Run: headless pygame with SDL's dummy video driver; simulated clock (each Clock.tick advances the game by its frame time, no real sleeping); random seed 0; keys injected as events and as key.get_pressed() state; no mouse input.
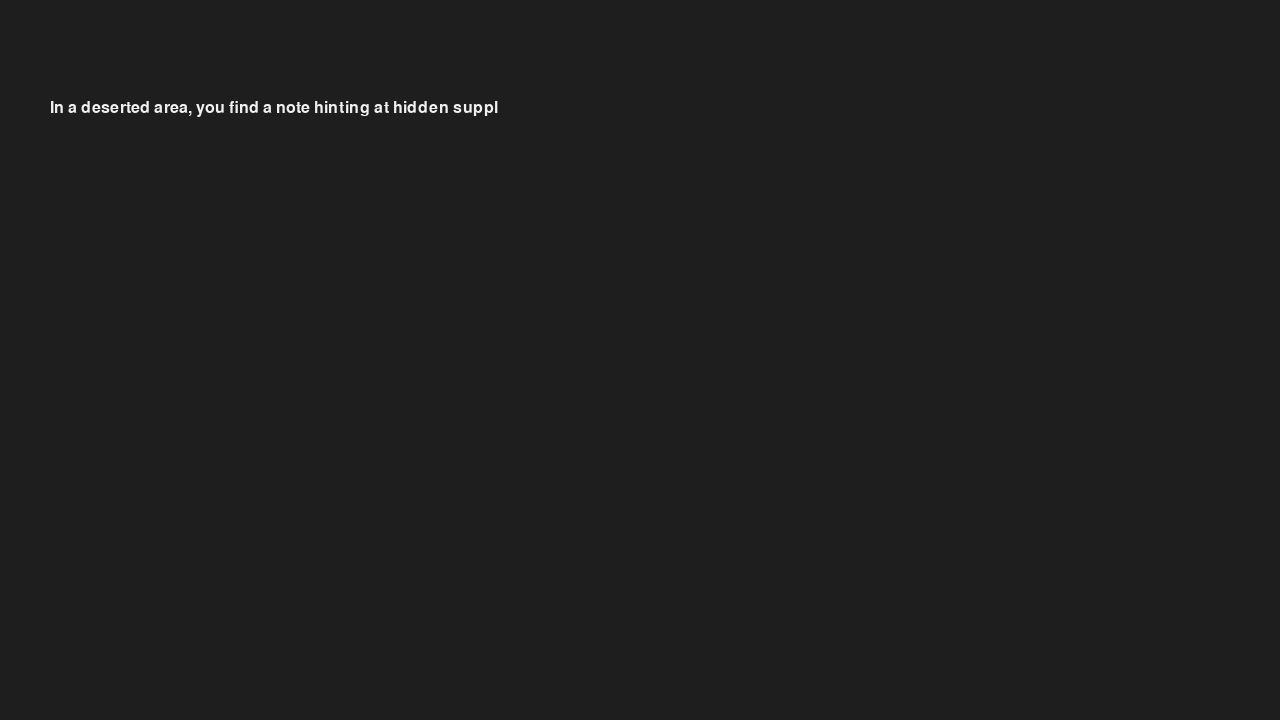
Frame 1 of 4 · flips 1–60 · no input
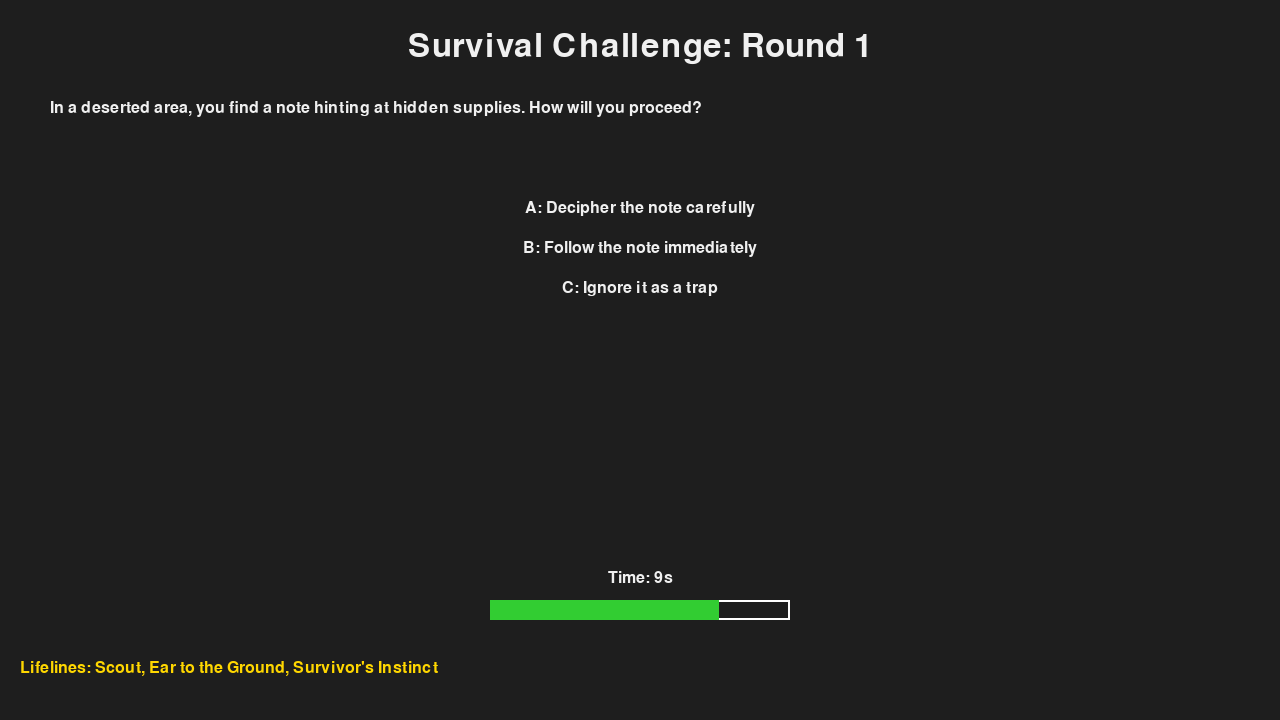
Frame 2 of 4 · flips 61–180 · tapped SPACE, RETURN · held RIGHT (→), D
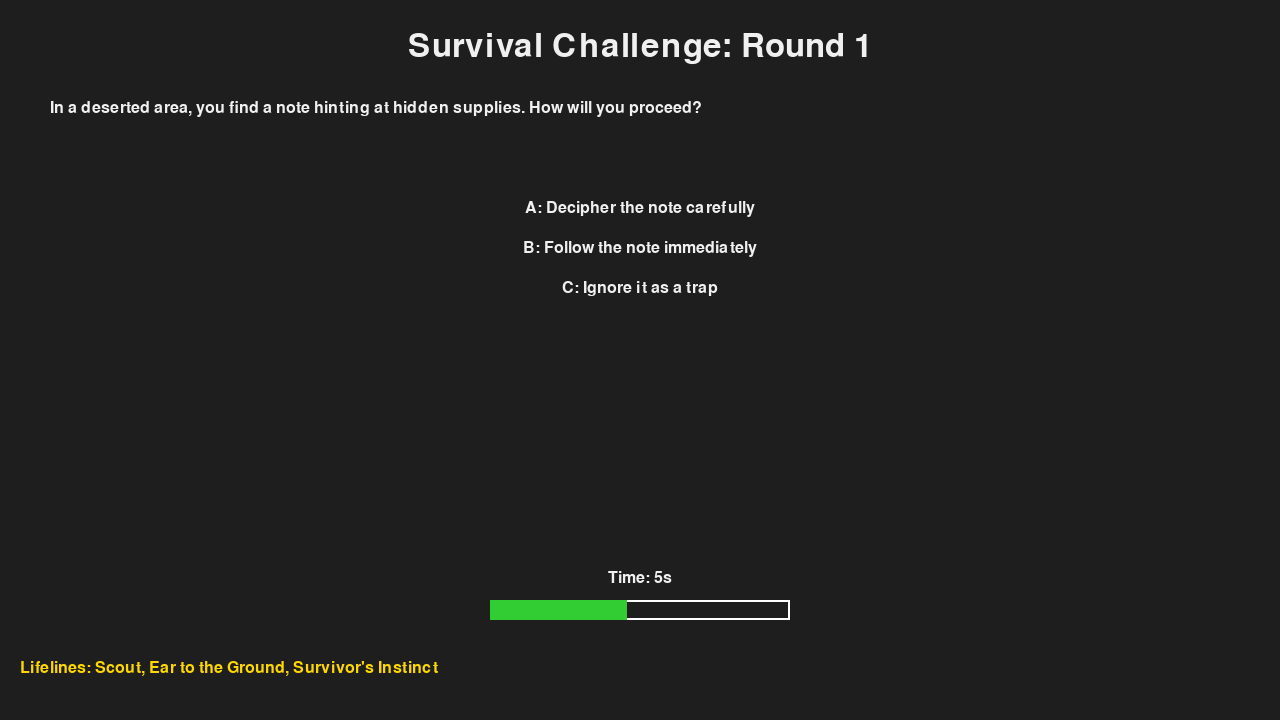
Frame 3 of 4 · flips 181–300 · held DOWN (↓), S
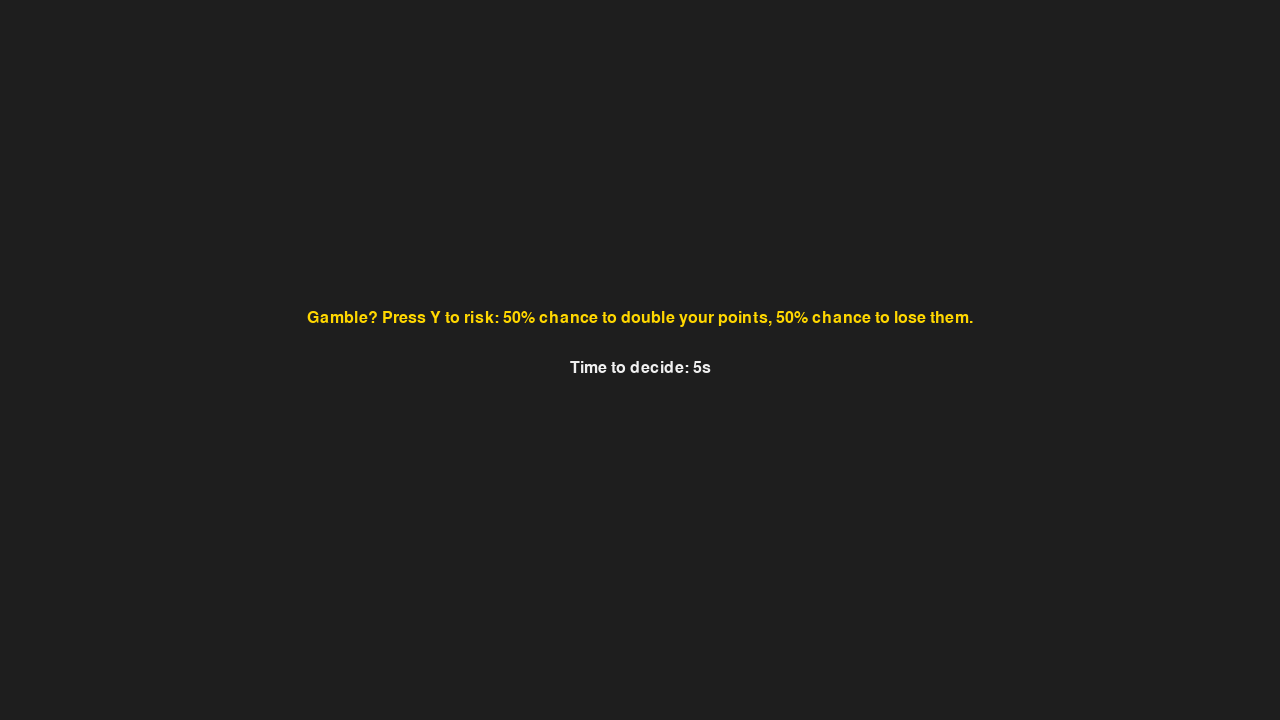
Frame 4 of 4 · flips 301–420 · held LEFT (←), A, UP (↑), W

The pygame program that drew these frames:

import pygame
import random
import sys
import os
import time

# --- Constants ---
WIDTH = 1280
HEIGHT = 720
TEXT_COLOR = (240, 240, 240)
FPS = 30

# UI Colors
BG_COLOR = (30, 30, 30)
BAR_BORDER_COLOR = (255, 255, 255)
BAR_FILL_COLOR = (50, 205, 50)
HINT_COLOR = (255, 215, 0)
SUCCESS_COLOR = (0, 255, 0)
FAIL_COLOR = (255, 69, 0)

# Game settings
INITIAL_SUCCESS_THRESHOLD = 20
ROUND_DURATION = 13000       # 13 seconds per round (for answering)
GAMBLE_DURATION = 5000       # 5 seconds to decide on the gamble
TOTAL_ROUNDS = 5           # 5 non-repetitive challenges per game
TYPE_DELAY = 16            # 16 ms delay per character for typing effect

# --- Base Challenges Pool ---
BASE_CHALLENGES = [
    {
        "challenge": "You come across an abandoned supermarket rumored to hide valuable supplies. How do you approach it?",
        "options": {"A": "Sneak in quietly", "B": "Charge in boldly", "C": "Scout the area first"},
        "correct": "C",
        "explanation": "Scouting first reduces the risk of traps or ambushes."
    },
    {
        "challenge": "A storm is approaching rapidly while you're in the open. What do you do?",
        "options": {"A": "Seek shelter under a large rock", "B": "Build a makeshift shelter immediately", "C": "Keep moving to find safety"},
        "correct": "B",
        "explanation": "Quickly constructing a shelter can protect you before the storm hits."
    },
    {
        "challenge": "While foraging, you hear rustling in the bushes. How do you respond?",
        "options": {"A": "Investigate cautiously", "B": "Hide and stay silent", "C": "Prepare your weapon"},
        "correct": "B",
        "explanation": "Hiding minimizes detection until you assess the threat."
    },
    {
        "challenge": "You find a map leading to a potential cache of supplies in a dangerous area. What is your move?",
        "options": {"A": "Follow the map immediately", "B": "Ignore it and keep moving", "C": "Plan a careful route"},
        "correct": "C",
        "explanation": "Planning a route lowers your risk of ambush or traps."
    },
    {
        "challenge": "You encounter a fork in the road in a deserted town. Which path do you choose?",
        "options": {"A": "Take the dark, narrow alley", "B": "Choose the sunlit main street", "C": "Pause and observe before deciding"},
        "correct": "C",
        "explanation": "Observing first allows you to gather critical information about potential dangers."
    },
    {
        "challenge": "You spot a suspicious van parked near a safehouse. What do you do?",
        "options": {"A": "Approach it stealthily", "B": "Call for backup", "C": "Ignore and move on"},
        "correct": "A",
        "explanation": "A stealthy approach helps avoid detection and gather intel."
    },
    {
        "challenge": "In a deserted area, you find a note hinting at hidden supplies. How will you proceed?",
        "options": {"A": "Decipher the note carefully", "B": "Follow the note immediately", "C": "Ignore it as a trap"},
        "correct": "A",
        "explanation": "Carefully deciphering the note increases your chances of safely retrieving supplies."
    }
]

# --- Utility Function: Typewriter Effect ---
def type_text(screen, font, text, pos):
    """Display text character by character with a 16 ms delay per character."""
    displayed_text = ""
    for char in text:
        for event in pygame.event.get():
            if event.type == pygame.QUIT:
                pygame.quit()
                sys.exit()
        displayed_text += char
        rendered = font.render(displayed_text, True, TEXT_COLOR)
        screen.fill(BG_COLOR)
        screen.blit(rendered, pos)
        pygame.display.flip()
        pygame.time.delay(TYPE_DELAY)

# --- AI & Game Theory Functions ---
def shuffle_options(challenge):
    """Shuffle options of a challenge and update the correct answer key."""
    options = list(challenge["options"].items())
    random.shuffle(options)
    shuffled_options = {key: value for key, value in options}
    for new_key, option in shuffled_options.items():
        if option == challenge["options"][challenge["correct"]]:
            challenge["correct"] = new_key
            break
    challenge["options"] = shuffled_options
    return challenge

def simulate_ai_survivor(difficulty):
    """Simulate an AI survivor's chance to answer correctly."""
    chance = max(0.3, 1.0 - 0.1 * difficulty)
    return random.random() < chance

def simulate_ai_gamble():
    """
    Simulate the AI's gamble decision.
    Returns a multiplier: 0 if gamble lost, 2 if won, or 1 if no gamble.
    """
    if random.random() < 0.5:  # AI chooses to gamble with 50% probability.
        return 2 if random.random() < 0.5 else 0
    else:
        return 1

# --- Main Game Class ---
class SurvivalChallengeGame:
    def __init__(self, api_key):
        self.api_key = api_key
        self.success_threshold = INITIAL_SUCCESS_THRESHOLD
        self.total_score = 0
        self.difficulty = 1
        self.lifelines = {
            "Scout": True,              # Eliminates one wrong option.
            "Ear to the Ground": True,  # Provides a hint.
            "Survivor's Instinct": True # Provides detailed AI insight.
        }
        # Preselect non-repetitive challenges.
        available = BASE_CHALLENGES.copy()
        # Ensure we have enough challenges.
        self.challenges_order = random.sample(available, min(TOTAL_ROUNDS, len(available)))
        self.challenges_played = []
        self.ai_score = 0

    def run(self, screen, font, large_font):
        for round_num in range(1, len(self.challenges_order) + 1):
            challenge = self.challenges_order[round_num - 1]
            # Shuffle options for each challenge.
            challenge = shuffle_options(challenge)
            self.challenges_played.append(challenge)
            result, round_points, player_multiplier, ai_multiplier = self.run_round(screen, font, large_font, challenge, round_num)
            self.adjust_score(result, round_points, player_multiplier, ai_multiplier)
            self.show_round_feedback(screen, large_font, round_num, challenge, result, round_points, player_multiplier, ai_multiplier)
            pygame.time.delay(1500)
            if result["correct"]:
                self.difficulty += 0.5
            else:
                self.difficulty = max(1, self.difficulty - 0.5)
            ai_correct = simulate_ai_survivor(self.difficulty)
            base_points = 10
            self.ai_score += base_points * (ai_multiplier if ai_correct else 1)
        self.show_final_feedback(screen, large_font)
        pygame.time.delay(3000)
        return self.total_score >= self.success_threshold

    def run_round(self, screen, font, large_font, challenge, round_num):
        clock = pygame.time.Clock()
        answer = None
        used_lifeline = None
        lifeline_hint = ""
        scout_options = None

        # Display challenge text with typewriter effect.
        screen.fill(BG_COLOR)
        header = f"Survival Challenge: Round {round_num}"
        header_text = large_font.render(header, True, TEXT_COLOR)
        screen.blit(header_text, (WIDTH//2 - header_text.get_width()//2, 30))
        pygame.display.flip()
        type_text(screen, font, challenge["challenge"], (50, 100))
        pygame.time.delay(500)

        start_time = pygame.time.get_ticks()
        while pygame.time.get_ticks() - start_time < ROUND_DURATION:
            elapsed = pygame.time.get_ticks() - start_time
            remaining = max(0, ROUND_DURATION - elapsed)
            progress = remaining / ROUND_DURATION

            screen.fill(BG_COLOR)
            header_text = large_font.render(header, True, TEXT_COLOR)
            screen.blit(header_text, (WIDTH//2 - header_text.get_width()//2, 30))
            challenge_text = font.render(challenge["challenge"], True, TEXT_COLOR)
            screen.blit(challenge_text, (50, 100))

            options_to_show = scout_options if scout_options else challenge["options"]
            option_y = 200
            for key, option in options_to_show.items():
                option_line = f"{key}: {option}"
                option_text = font.render(option_line, True, TEXT_COLOR)
                screen.blit(option_text, (WIDTH//2 - option_text.get_width()//2, option_y))
                option_y += 40

            lifeline_text = "Lifelines: " + ", ".join([name for name, available in self.lifelines.items() if available])
            lifeline_surface = font.render(lifeline_text, True, HINT_COLOR)
            screen.blit(lifeline_surface, (20, HEIGHT - 60))
            timer_text = font.render(f"Time: {remaining//1000}s", True, TEXT_COLOR)
            screen.blit(timer_text, (WIDTH//2 - timer_text.get_width()//2, HEIGHT - 150))
            bar_width = 300
            bar_height = 20
            progress_width = int(bar_width * progress)
            bar_x = WIDTH//2 - bar_width//2
            bar_y = HEIGHT - 120
            pygame.draw.rect(screen, BAR_BORDER_COLOR, (bar_x, bar_y, bar_width, bar_height), 2)
            pygame.draw.rect(screen, BAR_FILL_COLOR, (bar_x, bar_y, progress_width, bar_height))
            
            if lifeline_hint:
                hint_surface = font.render(lifeline_hint, True, HINT_COLOR)
                screen.blit(hint_surface, (WIDTH//2 - hint_surface.get_width()//2, HEIGHT - 200))

            pygame.display.flip()

            for event in pygame.event.get():
                if event.type == pygame.QUIT:
                    pygame.quit()
                    sys.exit()
                if event.type == pygame.KEYDOWN:
                    if event.key == pygame.K_a:
                        answer = "A"
                    elif event.key == pygame.K_b:
                        answer = "B"
                    elif event.key == pygame.K_c:
                        answer = "C"
                    elif event.key == pygame.K_1 and self.lifelines["Scout"]:
                        used_lifeline = "Scout"
                        self.lifelines["Scout"] = False
                        scout_options = self.apply_scout(challenge)
                    elif event.key == pygame.K_2 and self.lifelines["Ear to the Ground"]:
                        used_lifeline = "Ear to the Ground"
                        self.lifelines["Ear to the Ground"] = False
                        lifeline_hint = self.get_hint(challenge)
                    elif event.key == pygame.K_3 and self.lifelines["Survivor's Instinct"]:
                        used_lifeline = "Survivor's Instinct"
                        self.lifelines["Survivor's Instinct"] = False
                        lifeline_hint = self.get_ai_explanation(challenge)
            if answer is not None:
                break

            clock.tick(FPS)

        if answer is None:
            answer = "None"
        correct = (answer == challenge["correct"])
        base_points = 10
        player_multiplier = 1
        ai_multiplier = 1
        if correct:
            player_multiplier = self.gamble_decision(screen, font, large_font)
            ai_multiplier = simulate_ai_gamble()
        return {"choice": answer, "correct": correct, "lifeline": used_lifeline}, base_points, player_multiplier, ai_multiplier

    def gamble_decision(self, screen, font, large_font):
        start_time = pygame.time.get_ticks()
        prompt = "Gamble? Press Y to risk: 50% chance to double your points, 50% chance to lose them."
        gamble_decided = False
        player_choice = False
        while pygame.time.get_ticks() - start_time < GAMBLE_DURATION:
            screen.fill(BG_COLOR)
            prompt_text = font.render(prompt, True, HINT_COLOR)
            screen.blit(prompt_text, (WIDTH//2 - prompt_text.get_width()//2, HEIGHT//2 - 50))
            timer = GAMBLE_DURATION - (pygame.time.get_ticks() - start_time)
            timer_text = font.render(f"Time to decide: {timer//1000}s", True, TEXT_COLOR)
            screen.blit(timer_text, (WIDTH//2 - timer_text.get_width()//2, HEIGHT//2))
            pygame.display.flip()
            for event in pygame.event.get():
                if event.type == pygame.QUIT:
                    pygame.quit()
                    sys.exit()
                if event.type == pygame.KEYDOWN:
                    if event.key == pygame.K_y:
                        player_choice = True
                        gamble_decided = True
                        break
                    else:
                        gamble_decided = True
                        break
            if gamble_decided:
                break
        if player_choice:
            return 2 if random.random() < 0.5 else 0
        else:
            return 1

    def apply_scout(self, challenge):
        options = challenge["options"].copy()
        wrong_options = [key for key in options if key != challenge["correct"]]
        if wrong_options:
            remove = random.choice(wrong_options)
            del options[remove]
        return options

    def get_hint(self, challenge):
        return "Hint: " + challenge["explanation"].split()[0] + "..."

    def get_ai_explanation(self, challenge):
        return "Survivor Insight: " + challenge["explanation"]

    def adjust_score(self, result, base_points, player_multiplier, ai_multiplier):
        if result["correct"]:
            self.total_score += base_points * player_multiplier
        else:
            self.total_score -= 5

    def show_round_feedback(self, screen, large_font, round_num, challenge, result, base_points, player_multiplier, ai_multiplier):
        screen.fill((0, 0, 0))
        feedback = f"Round {round_num}: You chose {result['choice']}."
        feedback_text = large_font.render(feedback, True, TEXT_COLOR)
        if result["correct"]:
            outcome_str = f"Correct! (x{player_multiplier} points)"
            outcome_color = SUCCESS_COLOR
        else:
            outcome_str = f"Incorrect! Right answer was {challenge['correct']}."
            outcome_color = FAIL_COLOR
        outcome_text = large_font.render(outcome_str, True, outcome_color)
        score_text = large_font.render(f"Your Score: {self.total_score}   |   Rival Score: {self.ai_score}", True, TEXT_COLOR)
        screen.blit(feedback_text, (WIDTH//2 - feedback_text.get_width()//2, HEIGHT//2 - 100))
        screen.blit(outcome_text, (WIDTH//2 - outcome_text.get_width()//2, HEIGHT//2 - 50))
        screen.blit(score_text, (WIDTH//2 - score_text.get_width()//2, HEIGHT//2))
        pygame.display.flip()

    def show_final_feedback(self, screen, large_font):
        screen.fill((0, 0, 0))
        if self.total_score >= self.success_threshold and self.total_score >= self.ai_score:
            final_msg = "Survival Success! You outsmarted the wild and the rival!"
        elif self.total_score < self.success_threshold:
            final_msg = "You faltered... The wild wins this round."
        else:
            final_msg = "Close call! But the rival survivor edged you out."
        final_text = large_font.render(final_msg, True, TEXT_COLOR)
        score_text = large_font.render(f"Final Score: You {self.total_score} | Rival {self.ai_score}", True, TEXT_COLOR)
        screen.blit(final_text, (WIDTH//2 - final_text.get_width()//2, HEIGHT//2 - 50))
        screen.blit(score_text, (WIDTH//2 - score_text.get_width()//2, HEIGHT//2 + 10))
        pygame.display.flip()

# --- Main Loop ---
def minigame():
    pygame.init()
    screen = pygame.display.set_mode((WIDTH, HEIGHT))
    pygame.display.set_caption("Survival Scavenge Challenge")
    font = pygame.font.SysFont("Arial", 24)
    large_font = pygame.font.SysFont("Arial", 48)
    api_key = os.environ.get("SURVIVAL_API_KEY", "Your_API_Key_Here")
    game = SurvivalChallengeGame(api_key)
    outcome = game.run(screen, font, large_font)
    print("Game Outcome:", "Survived!" if outcome else "Lost!")
    pygame.time.delay(3000)
    # pygame.quit()

if __name__ == "__main__":
    minigame()
